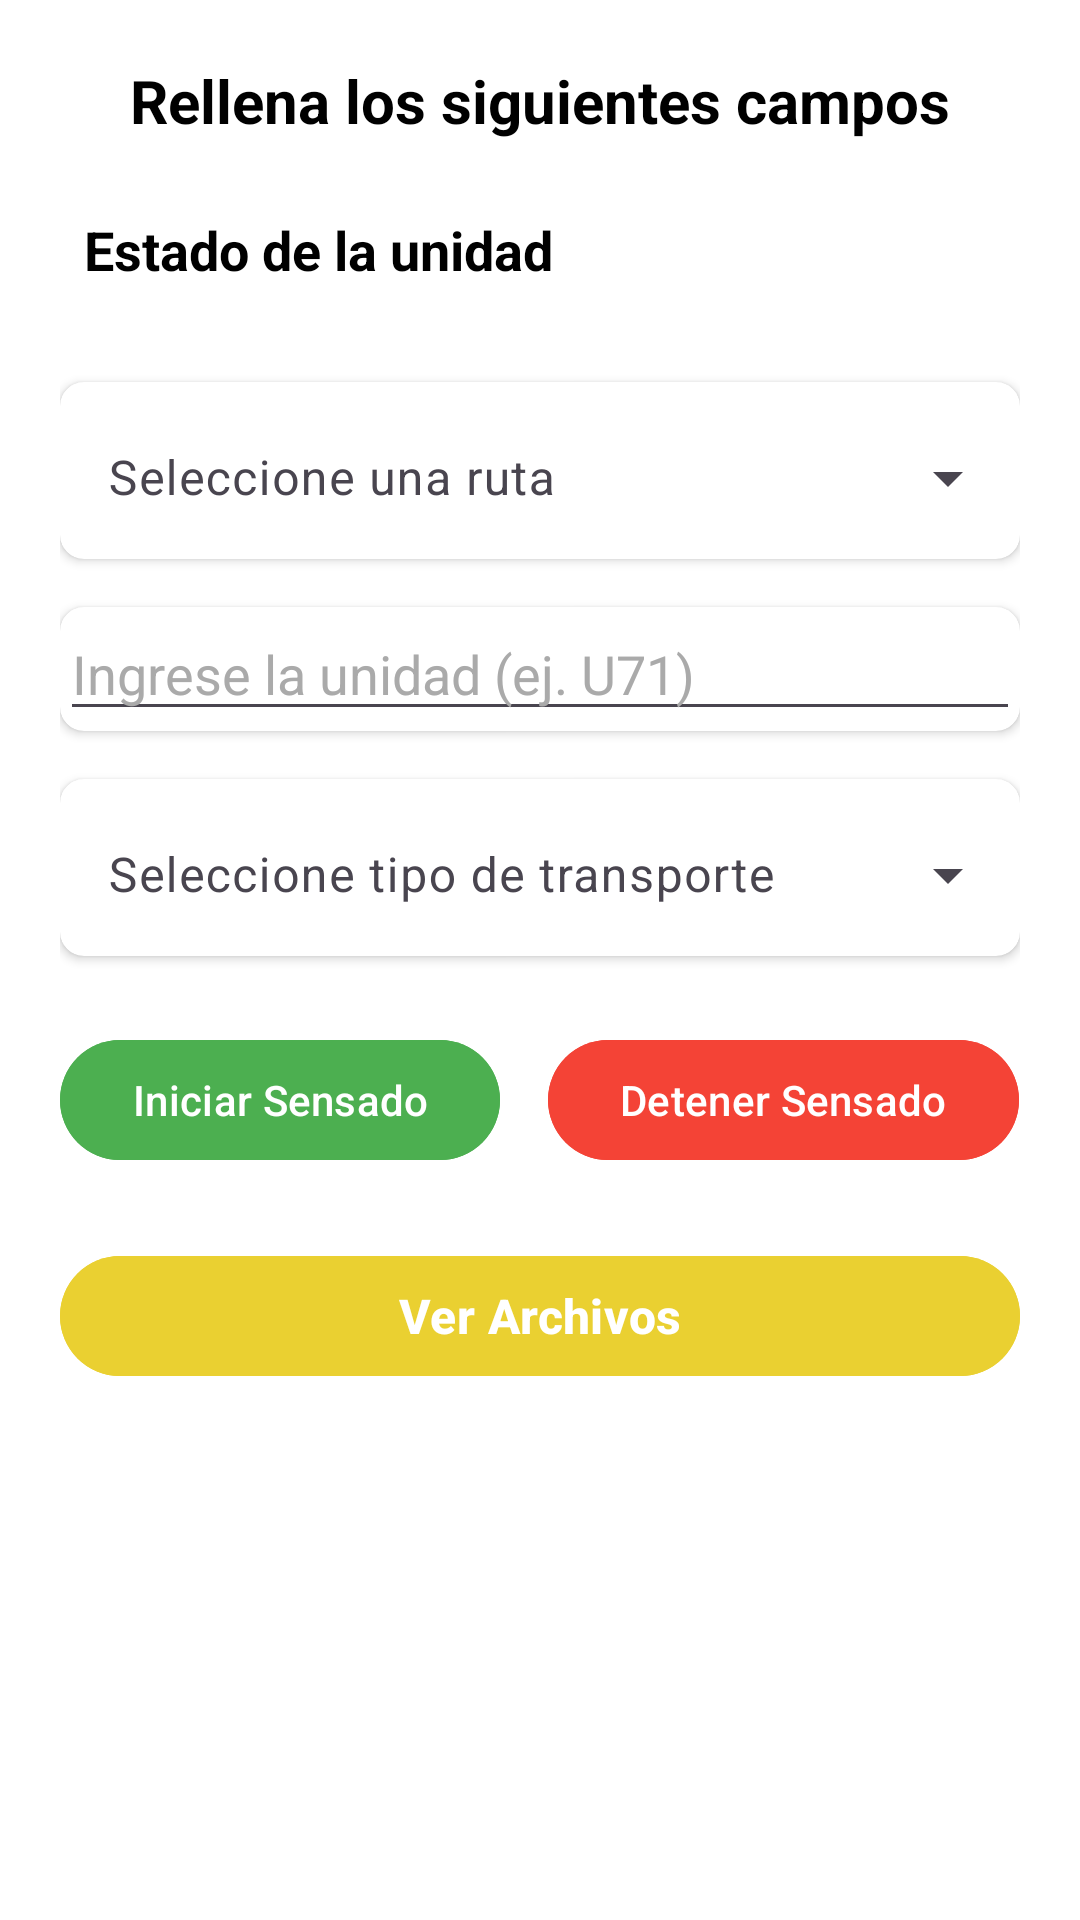

Here is an Android app screen rendered from its layout file. Give the layout XML and the strings, colors and styles it references.
<!-- AndroidManifest.xml: application theme Theme.SensadoMovil -->
<!-- res/layout/activity_form.xml -->
<?xml version="1.0" encoding="utf-8"?>
<ScrollView xmlns:android="http://schemas.android.com/apk/res/android"
    xmlns:app="http://schemas.android.com/apk/res-auto"
    android:layout_width="match_parent"
    android:layout_height="match_parent"
    android:background="@android:color/white">

    <LinearLayout
        android:layout_width="match_parent"
        android:layout_height="wrap_content"
        android:orientation="vertical"
        android:padding="20dp"
        android:gravity="center_horizontal">

        
        <TextView
            android:layout_width="wrap_content"
            android:layout_height="wrap_content"
            android:text="Rellena los siguientes campos"
            android:textSize="20sp"
            android:textStyle="bold"
            android:textColor="@android:color/black"
            android:layout_marginBottom="24dp" />

        
        <LinearLayout
            android:layout_width="match_parent"
            android:layout_height="wrap_content"
            android:layout_marginBottom="24dp"
            android:orientation="vertical">

            <TextView
                android:layout_width="wrap_content"
                android:layout_height="wrap_content"
                android:layout_marginStart="8dp"
                android:layout_marginBottom="8dp"
                android:text="Estado de la unidad"
                android:textColor="@color/black"
                android:textSize="18sp"
                android:textStyle="bold" />

            <LinearLayout
                android:layout_width="match_parent"
                android:layout_height="wrap_content"
                android:background="@drawable/bg_state_container"
                android:orientation="vertical">

                <RadioGroup
                    android:id="@+id/statusRadioGroup"
                    android:layout_width="match_parent"
                    android:layout_height="wrap_content"
                    android:orientation="vertical">

                    

                </RadioGroup>
            </LinearLayout>
        </LinearLayout>

        
        <androidx.cardview.widget.CardView
            android:layout_width="match_parent"
            android:layout_height="wrap_content"
            android:elevation="2dp"
            app:cardCornerRadius="8dp"
            android:layout_marginBottom="16dp">

            <com.google.android.material.textfield.TextInputLayout
                style="@style/Widget.Material3.TextInputLayout.OutlinedBox.ExposedDropdownMenu"
                android:layout_width="match_parent"
                android:layout_height="wrap_content"
                android:hint="Seleccione una ruta"
                app:boxStrokeWidth="0dp"
                app:boxStrokeWidthFocused="0dp">

                <AutoCompleteTextView
                    android:id="@+id/spinnerRuta"
                    android:layout_width="match_parent"
                    android:layout_height="wrap_content"
                    android:inputType="text"
                    android:padding="16dp"
                    android:textColor="@color/black"
                    android:background="@android:color/transparent" />

            </com.google.android.material.textfield.TextInputLayout>
        </androidx.cardview.widget.CardView>

        
        <androidx.cardview.widget.CardView
            android:layout_width="match_parent"
            android:layout_height="wrap_content"
            android:elevation="2dp"
            app:cardCornerRadius="8dp"
            android:layout_marginBottom="16dp"
            android:padding="12dp">

            <EditText
                android:id="@+id/editUnidad"
                android:layout_width="match_parent"
                android:layout_height="wrap_content"
                android:hint="Ingrese la unidad (ej. U71)"
                android:inputType="text"
                android:textColor="@android:color/black"
                android:textColorHint="@android:color/darker_gray" />
        </androidx.cardview.widget.CardView>

        
        <androidx.cardview.widget.CardView
            android:layout_width="match_parent"
            android:layout_height="wrap_content"
            android:elevation="2dp"
            app:cardCornerRadius="8dp"
            android:layout_marginBottom="24dp">

            <com.google.android.material.textfield.TextInputLayout
                style="@style/Widget.Material3.TextInputLayout.OutlinedBox.ExposedDropdownMenu"
                android:layout_width="match_parent"
                android:layout_height="wrap_content"
                android:hint="Seleccione tipo de transporte"
                app:boxStrokeWidth="0dp"
                app:boxStrokeWidthFocused="0dp">

                <AutoCompleteTextView
                    android:id="@+id/spinnerTipoTransp"
                    android:layout_width="match_parent"
                    android:layout_height="wrap_content"
                    android:inputType="text"
                    android:padding="16dp"
                    android:textColor="@color/black"
                    android:background="@android:color/transparent" />

            </com.google.android.material.textfield.TextInputLayout>
        </androidx.cardview.widget.CardView>

        
        <ProgressBar
            android:id="@+id/progressBarSensado"
            android:layout_width="wrap_content"
            android:layout_height="wrap_content"
            android:layout_marginBottom="16dp"
            android:visibility="gone" />

        <TextView
            android:id="@+id/textSensando"
            android:layout_width="wrap_content"
            android:layout_height="wrap_content"
            android:text="Sensando..."
            android:textColor="@android:color/holo_green_dark"
            android:textStyle="bold"
            android:textSize="16sp"
            android:visibility="gone"
            android:layout_marginBottom="20dp" />

        
        <LinearLayout
            android:layout_width="match_parent"
            android:layout_height="wrap_content"
            android:layout_marginBottom="24dp"
            android:gravity="center"
            android:orientation="horizontal">

            <com.google.android.material.button.MaterialButton
                android:id="@+id/btnIniciarSensado"
                android:layout_width="wrap_content"
                android:layout_height="wrap_content"
                android:layout_marginEnd="16dp"
                android:backgroundTint="#4CAF50"
                android:text="Iniciar Sensado"
                android:textColor="@android:color/white"
                app:cornerRadius="24dp" />

            <com.google.android.material.button.MaterialButton
                android:id="@+id/btnDetenerSensado"
                android:layout_width="wrap_content"
                android:layout_height="wrap_content"
                android:backgroundTint="#F44336"
                android:text="Detener Sensado"
                android:textColor="@android:color/white"
                app:cornerRadius="24dp" />
        </LinearLayout>

        <com.google.android.material.button.MaterialButton
            android:id="@+id/btnVerArchivos"
            android:layout_width="match_parent"
            android:layout_height="wrap_content"
            android:layout_marginBottom="40dp"
            android:backgroundTint="@color/yellow_200"
            android:text="Ver Archivos"
            android:textColor="@android:color/white"
            android:textSize="16sp"
            android:textStyle="bold"
            app:cornerRadius="24dp" />

    </LinearLayout>
</ScrollView>
<!-- resources referenced by this layout -->
<resources>
  <color name="black">#FF000000</color>
  <color name="yellow_200">#EAD031</color>"
  <style name="Theme.SensadoMovil" parent="Base.Theme.SensadoMovil" />
  <style name="Base.Theme.SensadoMovil" parent="Theme.Material3.DayNight.NoActionBar">
          
          
      </style>
</resources>
